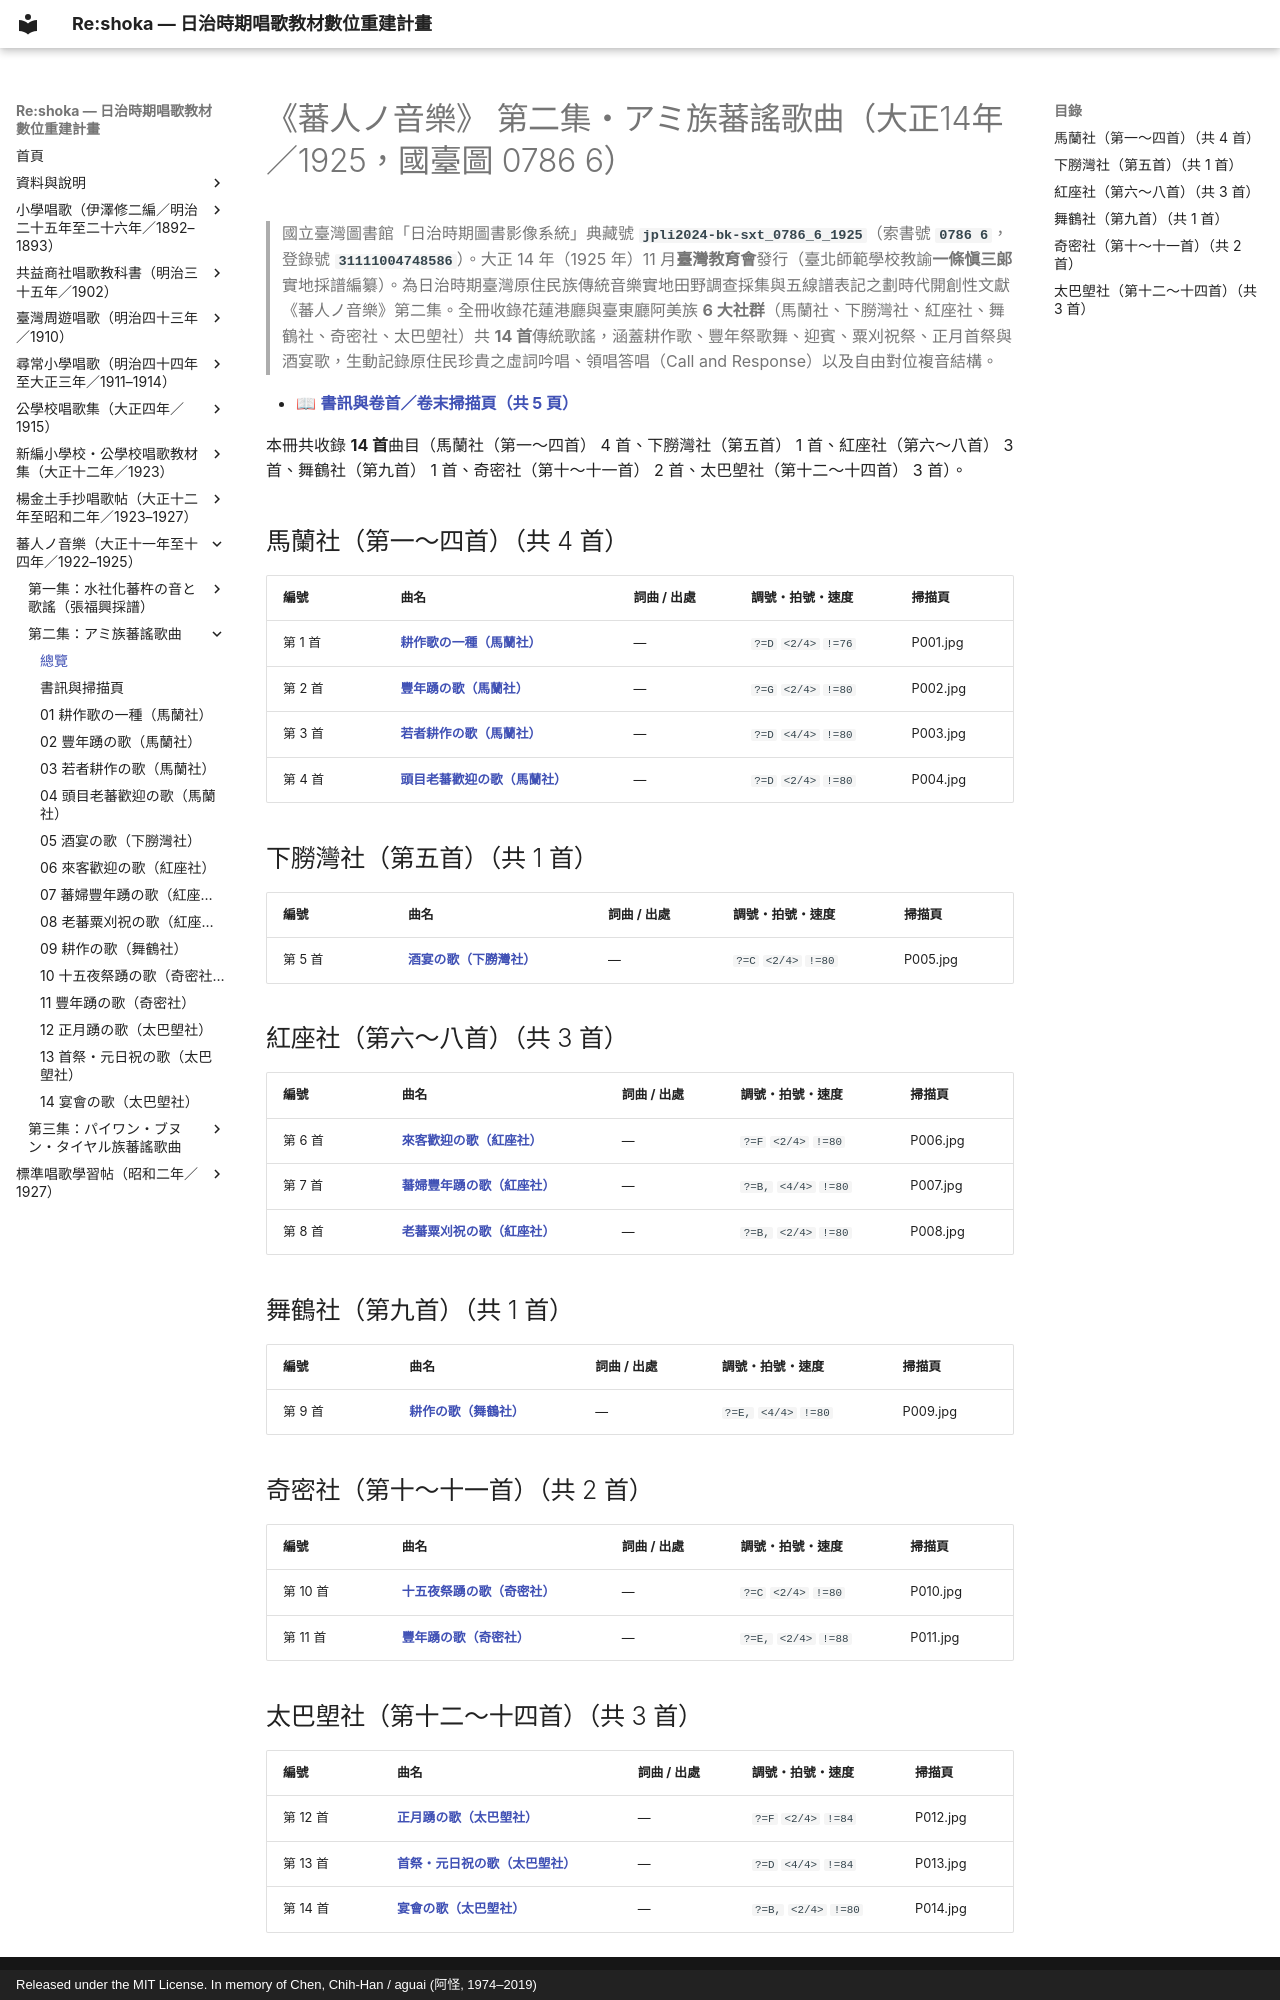

repository: TMDLang/reshoka · page: banjin_no_ongaku/vol_02_ami/index.html · generator: mkdocs · copyright: Released under the MIT License. In memory of Chen, Chih-Han / aguai (阿怪, 1974–2019)

---
title: "《蕃人ノ音樂》 第二集・アミ族蕃謠歌曲（大正14年／1925，國臺圖 0786 6）（共 14 首曲目總覽與線上試聽）"
description: "日治時期臺灣《蕃人ノ音樂》 第二集・アミ族蕃謠歌曲（大正14年／1925，國臺圖 0786 6）全冊數位化曲目總覽（共 14 首），提供線上試聽雙手鋼琴伴奏 MP3、閱讀五線譜與 TMD 樂譜、檢索歌詞及原書掃描圖檔。"
image: "0_book_info/P000_cp01.jpg"
---

# 《蕃人ノ音樂》 第二集・アミ族蕃謠歌曲（大正14年／1925，國臺圖 0786 6）

> 國立臺灣圖書館「日治時期圖書影像系統」典藏號 **`jpli2024-bk-sxt_0786_6_1925`**（索書號 **`0786 6`**，登錄號 **`31111004748586`**）。大正 14 年（1925 年）11 月**臺灣教育會**發行（臺北師範學校教諭**一條愼三郎**實地採譜編纂）。為日治時期臺灣原住民族傳統音樂實地田野調查採集與五線譜表記之劃時代開創性文獻《蕃人ノ音樂》第二集。全冊收錄花蓮港廳與臺東廳阿美族 **6 大社群**（馬蘭社、下朥灣社、紅座社、舞鶴社、奇密社、太巴塱社）共 **14 首**傳統歌謠，涵蓋耕作歌、豐年祭歌舞、迎賓、粟刈祝祭、正月首祭與酒宴歌，生動記錄原住民珍貴之虛詞吟唱、領唱答唱（Call and Response）以及自由對位複音結構。

- 📖 **[書訊與卷首／卷末掃描頁（共 5 頁）](0_book_info/index.md)**

本冊共收錄 **14 首**曲目（馬蘭社（第一～四首） 4 首、下朥灣社（第五首） 1 首、紅座社（第六～八首） 3 首、舞鶴社（第九首） 1 首、奇密社（第十～十一首） 2 首、太巴塱社（第十二～十四首） 3 首）。

## 馬蘭社（第一～四首）（共 4 首）

| 編號 | 曲名 | 詞曲 / 出處 | 調號・拍號・速度 | 掃描頁 |
| :--- | :--- | :--- | :--- | :--- |
| 第 1 首 | [**耕作歌の一種（馬蘭社）**](01_kosakuka_no_isshu/index.md) | — | `?=D` `<2/4>` `!=76` | P001.jpg |
| 第 2 首 | [**豐年踴の歌（馬蘭社）**](02_honen_odori_no_uta/index.md) | — | `?=G` `<2/4>` `!=80` | P002.jpg |
| 第 3 首 | [**若者耕作の歌（馬蘭社）**](03_wakamono_kosaku_no_uta/index.md) | — | `?=D` `<4/4>` `!=80` | P003.jpg |
| 第 4 首 | [**頭目老蕃歡迎の歌（馬蘭社）**](04_tomoku_roban_kangei_no_uta/index.md) | — | `?=D` `<2/4>` `!=80` | P004.jpg |

## 下朥灣社（第五首）（共 1 首）

| 編號 | 曲名 | 詞曲 / 出處 | 調號・拍號・速度 | 掃描頁 |
| :--- | :--- | :--- | :--- | :--- |
| 第 5 首 | [**酒宴の歌（下朥灣社）**](05_shuen_no_uta/index.md) | — | `?=C` `<2/4>` `!=80` | P005.jpg |

## 紅座社（第六～八首）（共 3 首）

| 編號 | 曲名 | 詞曲 / 出處 | 調號・拍號・速度 | 掃描頁 |
| :--- | :--- | :--- | :--- | :--- |
| 第 6 首 | [**來客歡迎の歌（紅座社）**](06_raikyaku_kangei_no_uta/index.md) | — | `?=F` `<2/4>` `!=80` | P006.jpg |
| 第 7 首 | [**蕃婦豐年踴の歌（紅座社）**](07_banpu_honen_odori_no_uta/index.md) | — | `?=B,` `<4/4>` `!=80` | P007.jpg |
| 第 8 首 | [**老蕃粟刈祝の歌（紅座社）**](08_roban_awakari_iwi_no_uta/index.md) | — | `?=B,` `<2/4>` `!=80` | P008.jpg |

## 舞鶴社（第九首）（共 1 首）

| 編號 | 曲名 | 詞曲 / 出處 | 調號・拍號・速度 | 掃描頁 |
| :--- | :--- | :--- | :--- | :--- |
| 第 9 首 | [**耕作の歌（舞鶴社）**](09_kosaku_no_uta/index.md) | — | `?=E,` `<4/4>` `!=80` | P009.jpg |

## 奇密社（第十～十一首）（共 2 首）

| 編號 | 曲名 | 詞曲 / 出處 | 調號・拍號・速度 | 掃描頁 |
| :--- | :--- | :--- | :--- | :--- |
| 第 10 首 | [**十五夜祭踴の歌（奇密社）**](10_jugoya_saiodori_no_uta/index.md) | — | `?=C` `<2/4>` `!=80` | P010.jpg |
| 第 11 首 | [**豐年踴の歌（奇密社）**](11_honen_odori_no_uta/index.md) | — | `?=E,` `<2/4>` `!=88` | P011.jpg |
